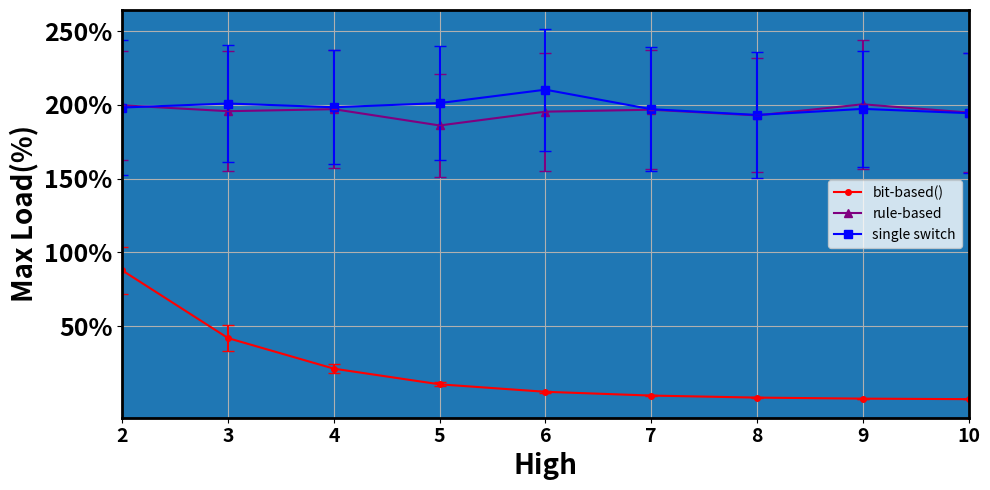

Write the Python code that produced this figure. (Note: this script raises an exception after producing the figure.)
import matplotlib.pyplot as plt
import numpy as np

x = [2,3,4,5,6,7,8,9,10]

y = [0.8770128932902079, 0.4178525897651371, 0.21069524850165916, 0.10448727907103848, 0.05379533244244419, 0.028151173008519527, 0.014363003860515344, 0.007435925494414433, 0.0038269715943987826]
y_std_dev = [0.15985823804308785, 0.08847833010993786, 0.032740323320885695, 0.013227597281502657, 0.004815249572893598, 0.002564641374212603, 0.0010516397432553943, 0.0004745001546967338, 0.00020484950698374327]

y_wang = [1.9979634437468923, 1.9579440466566373, 1.9715315423615476, 1.8611362744980724, 1.954740531150638, 1.9678952074509428, 1.9294977229576071, 2.0046912169274322, 1.9488644241696798]
wang_std_dev = [0.37062502799323127, 0.40540839359744896, 0.3992336513806417, 0.34673145162143704, 0.3999501897294283, 0.4049849103907228, 0.3862154555084688, 0.4365376607399371, 0.400702397782545]

y_single = [1.9827974331701899, 2.010093317750802, 1.98460866028152, 2.0129743507301843, 2.103996103516774, 1.9715574699522185, 1.9324498501928014, 1.9736140725181397, 1.9446780287216894]
y_single_std_dev = [0.4590317027903051, 0.3949857301224559, 0.3857119237347334, 0.38923827380051734, 0.4148562355138232, 0.42002624045694453, 0.43049302181072696, 0.39516036909089564, 0.4095132396588078]

plt.figure(figsize=(10, 5), linewidth=6)
plt.plot(x, y, marker='o', markersize=4, linestyle='-', color='r', label='bit-based()')
plt.errorbar(x, y, yerr=y_std_dev, fmt='_', capsize=4, markersize=4, color='red', ecolor='red')

plt.plot(x, y_wang, marker='^', markersize=6, linestyle='-', color='purple', label='rule-based')
plt.errorbar(x, y_wang, yerr=wang_std_dev, fmt='_', capsize=4, markersize=4, color='purple', ecolor='purple')

plt.plot(x, y_single, marker='s', markersize=6, linestyle='-', color='blue', label='single switch')
plt.errorbar(x, y_single, yerr=y_single_std_dev, fmt='_', capsize=4, markersize=4, color='blue', ecolor='blue')

plt.xticks(fontsize=14, fontweight='bold')
plt.yticks([0.5, 1.0, 1.5, 2.0, 2.5], ['50%', '100%', '150%', '200%', '250%'], fontsize=18, fontweight='bold')

# 设置图表标题和标签
plt.xlabel('High', fontsize=20, fontweight='bold')
plt.ylabel('Max Load(%)', fontsize=20, fontweight='bold')
plt.xlim(2, 10)
# plt.gca().invert_xaxis()
# 获取图的边框对象并设置粗细
for spine in plt.gca().spines.values():
    spine.set_linewidth(2)  # 设置边框粗细为2
# 添加图例
plt.legend()
plt.grid(True)
plt.tight_layout()
plt.gca().set_facecolor(None)
plt.savefig('C:/Users/<user>/OneDrive/吴欣泽/Paper/数据中心版/Fig1/'+'Tree_high.png', transparent=True)
plt.show()